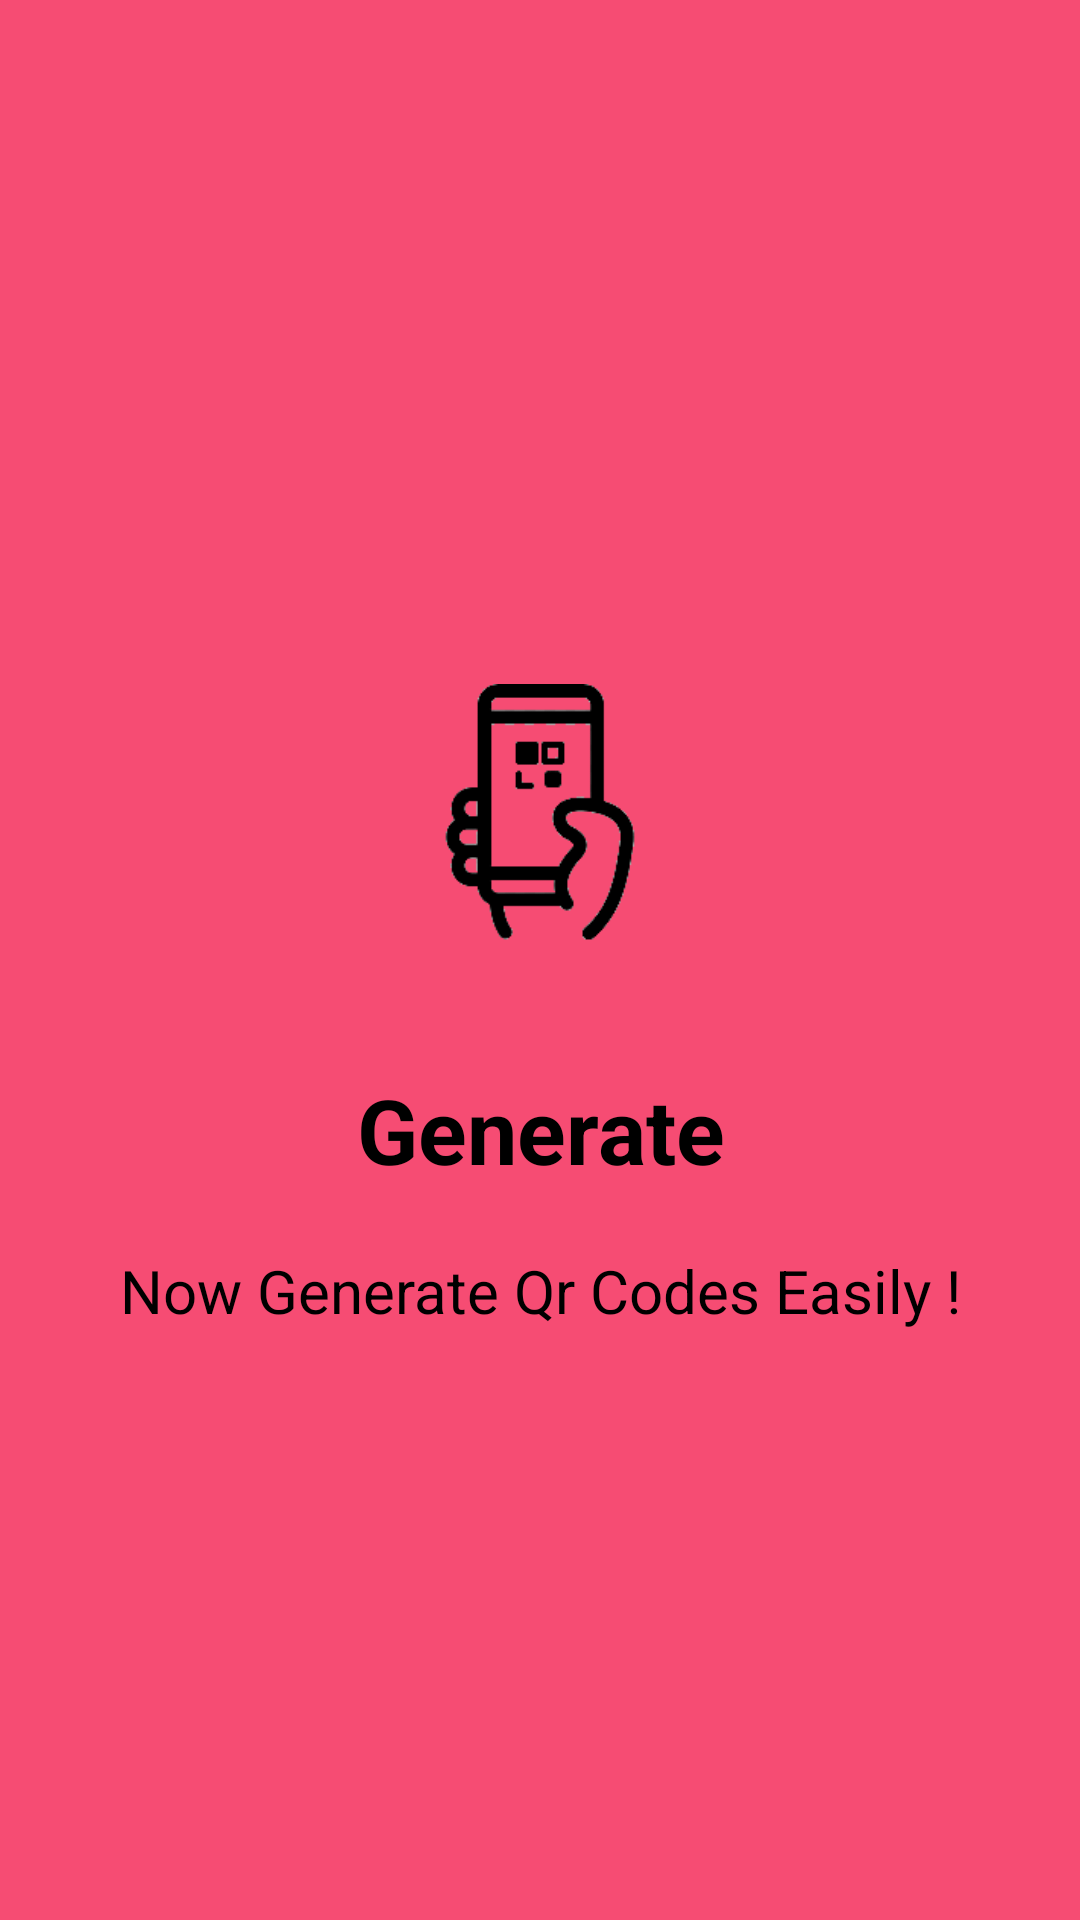

Reconstruct the res/layout file that produces this screen, plus the resources it refers to.
<!-- AndroidManifest.xml: application theme AppTheme -->
<!-- res/layout/slider_1.xml -->
<?xml version="1.0" encoding="utf-8"?>
<LinearLayout xmlns:android="http://schemas.android.com/apk/res/android"
    android:orientation="vertical"
    android:layout_width="match_parent"
    android:layout_height="match_parent"
    android:gravity="center"
    android:background="#f64c73">
    
    <ImageView
        android:layout_width="150dp"
        android:layout_height="150dp"
        android:layout_gravity="center"
        android:src="@drawable/q2" />

    <TextView
        android:layout_width="match_parent"
        android:layout_height="wrap_content"
        android:text="Generate"
        android:textAlignment="center"
        android:textColor="@android:color/black"
        android:textSize="30dp"
        android:textStyle="bold"
        android:layout_marginTop="10dp"/>

    <TextView
        android:layout_width="match_parent"
        android:layout_height="wrap_content"
        android:layout_marginTop="20dp"
        android:text="Now Generate Qr Codes Easily !"
        android:textAlignment="center"
        android:textSize="20dp"
        android:textColor="@android:color/black"/>

</LinearLayout>
<!-- resources referenced by this layout -->
<resources>
  <!-- drawable q2: png bitmap (drawable-v24, 5257 bytes) -->
  <style name="AppTheme" parent="Theme.AppCompat.Light.NoActionBar">
          
          <item name="windowActionBarOverlay">true</item>
          <item name="android:windowActionBarOverlay">true</item>
          <item name="android:windowTranslucentStatus">true</item>
          <item name="android:windowTranslucentNavigation">true</item>
          <item name="colorPrimary">@color/colorPrimary</item>
          <item name="colorPrimaryDark">@color/colorPrimaryDark</item>
          <item name="colorAccent">@color/colorAccent</item>
          <item name="windowNoTitle">true</item>
          <item name="windowActionBar">false</item>
      </style>
  <color name="colorPrimary">#008577</color>
  <color name="colorPrimaryDark">#00574B</color>
  <color name="colorAccent">#D81B60</color>
</resources>
